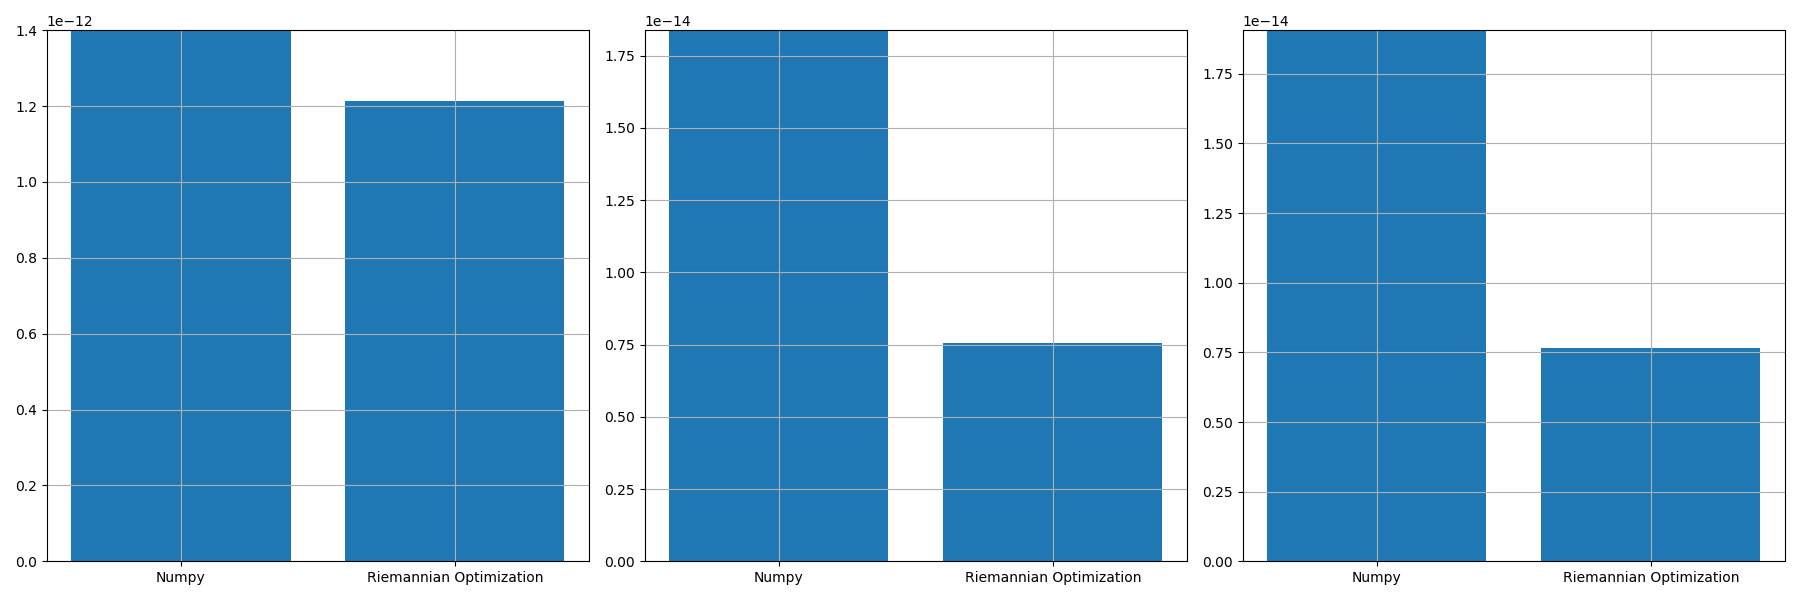

Source data for this figure (header and first rows):
, norm_prop, norm_conv, norm_prop_IU, norm_prop_IV, norm_conv_IU0, norm_conv_IV0
0, 1.2133442441904648e-12, 1.4002324817153353e-12, 7.570222412464544e-15, 7.666726417369314e-15, 1.8384865067328143e-14, 1.906905724175852e-14
